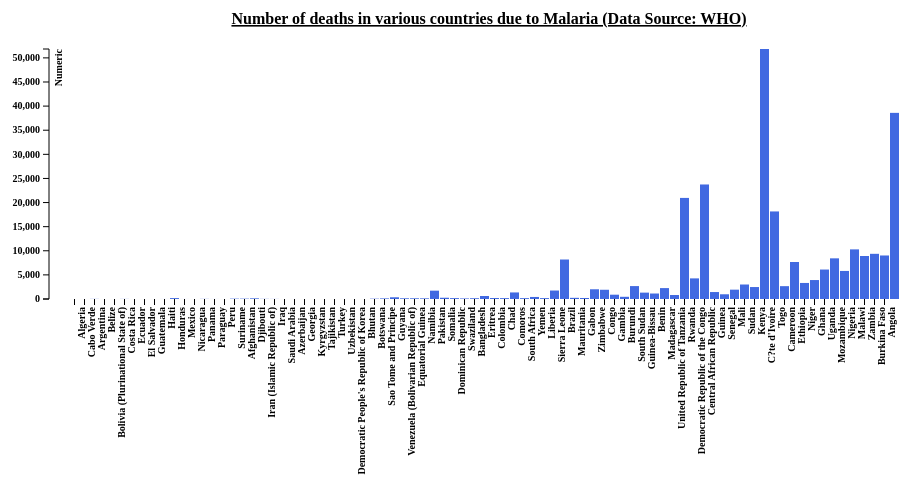
D3 v3 page, settled after 360 driven frames (6 s of simulated time); the page loaded 1 data file(s).



var margin = {top: 50, right: -20, bottom: 200, left: 100},
    width = 960 - margin.left - margin.right,
    height = 500 - margin.top - margin.bottom;

var x = d3.scale.ordinal()
    .rangeRoundBands([0, width], .1);

var y = d3.scale.linear()
    .range([height, 0]);

var xAxis = d3.svg.axis()
    .scale(x)
    .orient("bottom");

var yAxis = d3.svg.axis()
    .scale(y)
    .orient("left")
    .ticks(10);

var svg = d3.select("body").append("svg")
    .attr("width", width + margin.left + margin.right)
    .attr("height", height + margin.top + margin.bottom)
  .append("g")
    .attr("transform", "translate(" + margin.left + "," + margin.top + ")");

svg.append("text")
        .attr("x", (width / 2))
        .attr("y", 0 - (margin.top / 2))
        .attr("text-anchor", "middle")
        .style("font-size", "16px")
        .style("color", "steelblue")
        .style("text-decoration", "underline")
        .style("font-weight", "bold")
        .text("Number of deaths in various countries due to Malaria (Data Source: WHO)");

d3.csv("data-text.csv", type, function(error, data) {
  x.domain(data.map(function(d) { return d.Country; }));
  y.domain([0, d3.max(data, function(d) { return d.Numeric; })]);

  svg.append("g")
      .attr("class", "x axis")
      .attr("transform", "translate(-10," + height + ")")
      .text("Country")
      .call(xAxis)
      .selectAll("text")
	.style("text-anchor","end")
	.attr("dx","-0.8em")
	.attr("dy","0.15em")
	.attr("transform",function(d) {
	return "rotate(-90)"
	});


  svg.append("g")
      .attr("class", "y axis")
      .call(yAxis)
    .append("text")
      .attr("transform", "rotate(-90)")
      .attr("y", 6)
      .attr("dy", ".71em")
      .style("text-anchor", "end")
      .text("Numeric");

  svg.selectAll(".bar")
      .data(data)
    .enter().append("rect")
      .attr("class", "bar")
      .attr("x", function(d) { return x(d.Country); })
      .attr("width", x.rangeBand())
      .attr("y", function(d) { return y(d.Numeric); })
      .attr("height", function(d) { return height - y(d.Numeric); });

});

function type(d) {
  d.Numeric = +d.Numeric;
  return d;
}



### data: data-text.csv
Indicator, PUBLISH STATES, Year, WHO region, Country, Display Value, Numeric, Low, High, Comments
Malaria - number of reported deaths, Published, 2009, Africa, Algeria, 0, 0, , , 
Malaria - number of reported deaths, Published, 2008, Africa, Algeria, 0, 0, , , 
Malaria - number of reported deaths, Published, 2012, Africa, Algeria, 0, 0, , , 
Malaria - number of reported deaths, Published, 2011, Africa, Algeria, 0, 0, , , 
Malaria - number of reported deaths, Published, 2001, Africa, Cabo Verde, 0, 0, , , 
Malaria - number of reported deaths, Published, 2012, Africa, Cabo Verde, 0, 0, , , 
Malaria - number of reported deaths, Published, 2010, Americas, Argentina, 0, 0, , , 
Malaria - number of reported deaths, Published, 2008, Americas, Argentina, 0, 0, , , 
Malaria - number of reported deaths, Published, 2007, Americas, Argentina, 0, 0, , , 
Malaria - number of reported deaths, Published, 2009, Americas, Argentina, 0, 0, , , 
Malaria - number of reported deaths, Published, 2012, Americas, Argentina, 0, 0, , , 
Malaria - number of reported deaths, Published, 2011, Americas, Argentina, 0, 0, , , 
Malaria - number of reported deaths, Published, 2006, Americas, Argentina, 0, 0, , , 
Malaria - number of reported deaths, Published, 2002, Americas, Argentina, 0, 0, , , 
Malaria - number of reported deaths, Published, 2001, Americas, Argentina, 0, 0, , , 
Malaria - number of reported deaths, Published, 2000, Americas, Argentina, 0, 0, , , 
Malaria - number of reported deaths, Published, 2005, Americas, Argentina, 0, 0, , , 
Malaria - number of reported deaths, Published, 2004, Americas, Argentina, 0, 0, , , 
Malaria - number of reported deaths, Published, 2002, Americas, Belize, 0, 0, , , 
Malaria - number of reported deaths, Published, 2001, Americas, Belize, 0, 0, , , 
Malaria - number of reported deaths, Published, 2005, Americas, Belize, 0, 0, , , 
Malaria - number of reported deaths, Published, 2000, Americas, Belize, 0, 0, , , 
Malaria - number of reported deaths, Published, 2009, Americas, Belize, 0, 0, , , 
Malaria - number of reported deaths, Published, 2008, Americas, Belize, 0, 0, , , 
Malaria - number of reported deaths, Published, 2007, Americas, Belize, 0, 0, , , 
Malaria - number of reported deaths, Published, 2012, Americas, Belize, 0, 0, , , 
Malaria - number of reported deaths, Published, 2011, Americas, Belize, 0, 0, , , 
Malaria - number of reported deaths, Published, 2010, Americas, Belize, 0, 0, , , 
Malaria - number of reported deaths, Published, 2007, Americas, Bolivia (Plurinational State of), 0, 0, , , 
Malaria - number of reported deaths, Published, 2011, Americas, Bolivia (Plurinational State of), 0, 0, , , 
Malaria - number of reported deaths, Published, 2010, Americas, Bolivia (Plurinational State of), 0, 0, , , 
Malaria - number of reported deaths, Published, 2012, Americas, Bolivia (Plurinational State of), 0, 0, , , 
Malaria - number of reported deaths, Published, 2008, Americas, Bolivia (Plurinational State of), 0, 0, , , 
Malaria - number of reported deaths, Published, 2009, Americas, Bolivia (Plurinational State of), 0, 0, , , 
Malaria - number of reported deaths, Published, 2001, Americas, Bolivia (Plurinational State of), 0, 0, , , 
Malaria - number of reported deaths, Published, 2006, Americas, Bolivia (Plurinational State of), 0, 0, , , 
Malaria - number of reported deaths, Published, 2005, Americas, Bolivia (Plurinational State of), 0, 0, , , 
Malaria - number of reported deaths, Published, 2006, Americas, Costa Rica, 0, 0, , , 
Malaria - number of reported deaths, Published, 2005, Americas, Costa Rica, 0, 0, , , 
Malaria - number of reported deaths, Published, 2004, Americas, Costa Rica, 0, 0, , , 
Malaria - number of reported deaths, Published, 2008, Americas, Costa Rica, 0, 0, , , 
Malaria - number of reported deaths, Published, 2007, Americas, Costa Rica, 0, 0, , , 
Malaria - number of reported deaths, Published, 2003, Americas, Costa Rica, 0, 0, , , 
Malaria - number of reported deaths, Published, 2011, Americas, Costa Rica, 0, 0, , , 
Malaria - number of reported deaths, Published, 2010, Americas, Costa Rica, 0, 0, , , 
Malaria - number of reported deaths, Published, 2012, Americas, Costa Rica, 0, 0, , , 
Malaria - number of reported deaths, Published, 2002, Americas, Costa Rica, 0, 0, , , 
Malaria - number of reported deaths, Published, 2001, Americas, Costa Rica, 0, 0, , , 
Malaria - number of reported deaths, Published, 2000, Americas, Costa Rica, 0, 0, , , 
Malaria - number of reported deaths, Published, 2006, Americas, Ecuador, 0, 0, , , 
Malaria - number of reported deaths, Published, 2005, Americas, Ecuador, 0, 0, , , 
Malaria - number of reported deaths, Published, 2004, Americas, Ecuador, 0, 0, , , 
Malaria - number of reported deaths, Published, 2012, Americas, Ecuador, 0, 0, , , 
Malaria - number of reported deaths, Published, 2011, Americas, Ecuador, 0, 0, , , 
Malaria - number of reported deaths, Published, 2007, Americas, Ecuador, 0, 0, , , 
Malaria - number of reported deaths, Published, 2003, Americas, Ecuador, 0, 0, , , 
Malaria - number of reported deaths, Published, 2010, Americas, Ecuador, 0, 0, , , 
Malaria - number of reported deaths, Published, 2009, Americas, Ecuador, 0, 0, , , 
Malaria - number of reported deaths, Published, 2002, Americas, Ecuador, 0, 0, , , 
Malaria - number of reported deaths, Published, 2001, Americas, Ecuador, 0, 0, , , 
... 853 more rows